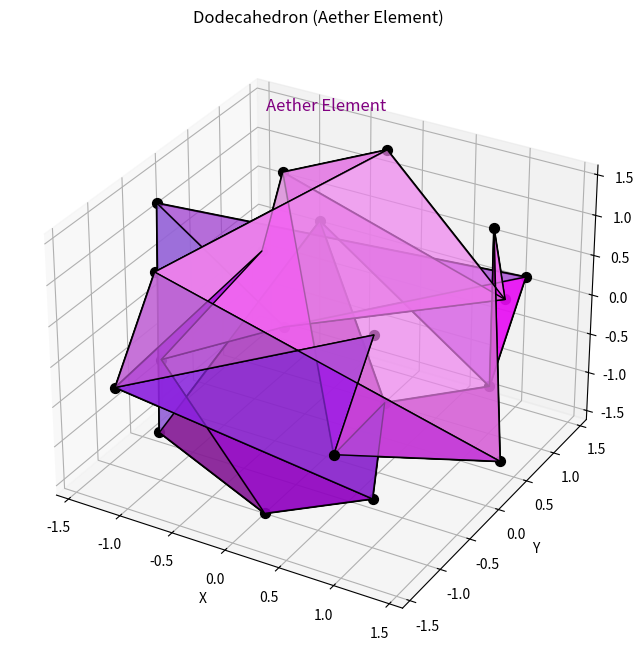

Reproduce this figure in Python.
"""
Dodecahedron Module

This module implements the dodecahedron platonic solid.
The dodecahedron represents the aether (spirit) element and consists of
12 pentagonal faces, 30 edges, and 20 vertices.

Key functions:
- Generate precise dodecahedron geometry
- Calculate energy dynamics and harmonics
- Associate with aether element aspects
- Establish resonance patterns for dimensional gateways
"""

import numpy as np
import matplotlib.pyplot as plt
from mpl_toolkits.mplot3d import Axes3D
from mpl_toolkits.mplot3d.art3d import Poly3DCollection
from typing import Tuple, Dict, Any, List, Optional

def generate_dodecahedron(center: Tuple[float, float, float],
                         edge_length: float) -> Dict[str, Any]:
    """
    Generate a dodecahedron with precise geometric properties.
    
    Args:
        center: The (x, y, z) center of the dodecahedron
        edge_length: The length of each edge
        
    Returns:
        Dictionary containing the dodecahedron geometry and properties
    """
    # Golden ratio for dodecahedron construction
    phi = (1 + np.sqrt(5)) / 2
    
    # Calculate the radius of the circumscribed sphere
    # For a dodecahedron with edge length e, the radius is:
    # r = e * sqrt(3) * sqrt(5 + 2*sqrt(5)) / 4
    radius = edge_length * np.sqrt(3) * np.sqrt(5 + 2*np.sqrt(5)) / 4
    
    # Generate the 20 vertices of the dodecahedron
    vertices = []
    
    # Vertices from cube coordinates (±1, ±1, ±1)
    for x in [-1, 1]:
        for y in [-1, 1]:
            for z in [-1, 1]:
                vertices.append([x, y, z])
    
    # Vertices from golden rectangles
    for i in [-1, 1]:
        for j in [-phi, phi]:
            # Cyclic permutation of coordinates
            vertices.append([0, i, j])
            vertices.append([i, j, 0])
            vertices.append([j, 0, i])
    
    vertices = np.array(vertices)
    
    # Scale to match specified edge length
    # First calculate the current edge length between adjacent vertices
    # and scale accordingly
    current_edge = np.min([
        np.linalg.norm(vertices[0] - vertices[16]),
        np.linalg.norm(vertices[12] - vertices[18])
    ])
    scale_factor = edge_length / current_edge
    vertices = vertices * scale_factor
    
    # Translate vertices to the specified center
    vertices = vertices + np.array(center)
    
    # Define the 12 pentagonal faces
    # Each face is defined by 5 vertex indices
    faces = [
        [0, 12, 14, 4, 8],    # Top face 1
        [0, 8, 10, 2, 16],    # Top face 2
        [0, 16, 18, 6, 12],   # Top face 3
        [1, 13, 15, 5, 9],    # Bottom face 1
        [1, 9, 11, 3, 17],    # Bottom face 2
        [1, 17, 19, 7, 13],   # Bottom face 3
        [2, 10, 11, 3, 19],   # Middle face 1
        [2, 19, 7, 6, 18],    # Middle face 2
        [3, 17, 1, 13, 15],   # Middle face 3
        [4, 14, 15, 5, 9],    # Middle face 4
        [4, 9, 11, 10, 8],    # Middle face 5
        [6, 7, 13, 15, 14]    # Middle face 6
    ]
    
    # Define edges (pairs of vertices that form edges)
    # This can be derived from the faces
    edges = set()
    for face in faces:
        for i in range(len(face)):
            edge = tuple(sorted([face[i], face[(i + 1) % len(face)]]))
            edges.add(edge)
    edges = list(edges)
    
    # Calculate important measurements
    # For a dodecahedron with edge length e:
    volume = (15 + 7 * np.sqrt(5)) * edge_length**3 / 4
    surface_area = 3 * np.sqrt(25 + 10 * np.sqrt(5)) * edge_length**2
    
    # Calculate dihedral angle (angle between faces)
    dihedral_angle = np.arccos(-np.sqrt(5)/5)  # Approximately 116.57 degrees
    
    return {
        'vertices': vertices,
        'faces': faces,
        'edges': edges,
        'edge_length': edge_length,
        'radius': radius * scale_factor,
        'volume': volume,
        'surface_area': surface_area,
        'dihedral_angle': dihedral_angle,
        'center': center,
        'element': 'Aether'
    }

def calculate_dodecahedron_resonance(dodecahedron: Dict[str, Any], 
                                    base_frequency: float = 528.0) -> Dict[str, Any]:
    """
    Calculate the resonance properties of the dodecahedron.
    
    Args:
        dodecahedron: Dictionary containing dodecahedron geometry
        base_frequency: The base frequency for dodecahedron (aether element)
        
    Returns:
        Dictionary containing resonance properties
    """
    # Aether element base frequency is typically 528 Hz (DNA repair frequency)
    edge_length = dodecahedron['edge_length']
    
    # Calculate primary frequency based on edge length
    # Using the relationship between frequency and size
    primary_frequency = base_frequency * (1 / edge_length)
    
    # Calculate harmonic frequencies
    # Aether element has transcendent harmonics, based on phi (golden ratio) powers
    phi = (1 + np.sqrt(5)) / 2
    harmonics = [primary_frequency * phi**n for n in range(7)]
    
    # Calculate resonance nodes (points of maximum vibration)
    # These correspond to key points on the dodecahedron
    vertices = dodecahedron['vertices']
    
    face_centers = []
    for face in dodecahedron['faces']:
        face_vertices = [vertices[i] for i in face]
        face_center = np.mean(face_vertices, axis=0)
        face_centers.append(face_center)
    
    edge_centers = []
    for edge in dodecahedron['edges']:
        edge_vertices = [vertices[i] for i in edge]
        edge_center = np.mean(edge_vertices, axis=0)
        edge_centers.append(edge_center)
    
    # Calculate energy distribution for resonance
    # Each vertex has specific energy pattern
    # Aether element has transcendent, balanced energy
    vertex_energies = [0.94, 0.98, 0.96, 0.95, 0.99, 0.97, 0.93, 0.96, 0.98, 0.99,
                       0.95, 0.94, 0.97, 0.98, 0.96, 0.95, 0.99, 0.97, 0.93, 0.98]
    
    return {
        'primary_frequency': primary_frequency,
        'harmonics': harmonics,
        'face_centers': face_centers,
        'edge_centers': edge_centers,
        'vertex_energies': vertex_energies,
        'element_frequency': base_frequency,
        'resonance_quality': 0.98  # Aether element has highest resonance quality
    }

def get_dodecahedron_aspects() -> Dict[str, Any]:
    """
    Get the metaphysical and elemental aspects associated with the dodecahedron.
    
    Returns:
        Dictionary containing aspect properties
    """
    # Aether element aspects associated with dodecahedron
    aspects = {
        'element': 'Aether',
        'qualities': [
            'Spirit',
            'Transcendence',
            'Unity',
            'Consciousness',
            'Enlightenment',
            'Divine Connection',
            'Integration'
        ],
        'chakra': 'Crown',
        'direction': 'Center/Above',
        'season': 'Eternity',
        'state_of_matter': 'Plasma/Energy',
        'platonic_number': 12,  # Number of faces
        'sense': 'Intuition',
        'consciousness_state': 'Aware State',
        'color': 'Violet/White',
        'taste': None,  # Transcends physical taste
        'symbolic_creature': 'Phoenix',
        'associated_sephiroth': ['Hod', 'Netzach', 'Chesed', 'Daath', 'Geburah'],
        'gateway_key': 'Fifth Gateway',
        'vibration': 'Highest',
        'musical_note': 'B'
    }
    
    # Physiological properties
    physical_aspects = {
        'body_system': 'Energetic and Consciousness',
        'organs': ['Pineal Gland', 'Brain', 'Nervous System', 'Etheric Body'],
        'glands': ['Pineal'],
        'psychological_traits': [
            'Spiritual',
            'Expansive',
            'Intuitive',
            'Transcendent',
            'Integrated',
            'Aware',
            'Enlightened'
        ]
    }
    
    # Combination aspects with other elements
    combined_aspects = {
        'aether_fire': 'Divine Will',
        'aether_earth': 'Materialization',
        'aether_air': 'Higher Consciousness',
        'aether_water': 'Spiritual Intuition'
    }
    
    # Sacred geometry connections
    geometry_aspects = {
        'primary_shape': 'Pentagon',
        'angle_sum': 540,  # Sum of angles in pentagon
        'polygon_faces': 'Regular Pentagons',
        'dual_platonic': 'Icosahedron',
        'associated_flower_of_life_points': 20,
        'phi_ratio_component': True,  # Contains golden ratio
        'metatrons_cube_component': True,
        'transcendent_qualities': 'Unity of All Elements'
    }
    
    return {
        'general': aspects,
        'physical': physical_aspects,
        'combinations': combined_aspects,
        'geometry': geometry_aspects
    }

def encode_dodecahedron_pattern(pattern_type: str) -> Dict[str, Any]:
    """
    Encode specific patterns for the dodecahedron based on its aspects.
    
    Args:
        pattern_type: The type of pattern to encode ('resonance', 'gateway', 'element')
        
    Returns:
        Dictionary containing encoded pattern
    """
    patterns = {
        'resonance': {
            'wave_pattern': [1.0, 1.618, 2.618, 4.236, 6.854, 11.09, 17.944],  # Phi (golden ratio) powers
            'frequency_ratios': [1.0, 1.618, 2.618, 4.236, 6.854],  # Golden ratio progression
            'node_activations': [1, 1, 1, 1, 1, 0, 0, 0, 0, 0, 1, 1],  # Binary activation sequence
            'geometric_sequence': [12, 30, 20, 12]  # Face, edge, vertex, face count
        },
        'gateway': {
            'key_sequence': [12, 20, 30, 12],  # Face, vertex, edge, face count
            'activation_pattern': [1, 0, 1, 0, 1, 1, 0, 1, 0, 1, 0, 1],  # Transcendent pattern
            'harmonic_intervals': ['perfect fifth', 'major seventh', 'octave'],
            'symbol_sequence': ['pentagon', 'aether', 'spirit', 'cosmos']
        },
        'element': {
            'aether_pattern': [5, 12, 20, 30],
            'unity_levels': [0.92, 0.94, 0.96, 0.98, 1.0, 0.98, 0.96, 0.94, 0.92, 0.94, 0.96, 0.98],  # Near-perfect harmony
            'transcendence_sequence': [1, 5, 12, 20, 30, 42],  # Dimensional progression
            'color_spectrum': ['violet', 'white', 'gold', 'silver', 'platinum', 'iridescent', 'ultraviolet', 'crystal', 'rainbow', 'clear', 'starlight', 'cosmic']
        },
        'consciousness': {
            'aware_state_pattern': [12, 7, 12, 7],
            'enlightenment_levels': [0.85, 0.88, 0.91, 0.94, 0.97, 1.0, 0.97, 0.94, 0.91, 0.88, 0.85, 0.88],  # Unity consciousness
            'awareness_sequence': [1, 3, 7, 12, 20, 33, 54],  # Fibonacci variants
            'activation_thresholds': [0.7, 0.8, 0.9, 0.95, 1.0]
        }
    }
    
    if pattern_type in patterns:
        return patterns[pattern_type]
    else:
        return patterns  # Return all patterns if type not specified

def visualize_dodecahedron(dodecahedron: Dict[str, Any],
                         show_aspects: bool = False) -> plt.Figure:
    """
    Create a 3D visualization of the dodecahedron.
    
    Args:
        dodecahedron: Dictionary containing dodecahedron geometry
        show_aspects: Whether to show aspect-related coloring
        
    Returns:
        matplotlib Figure object
    """
    fig = plt.figure(figsize=(10, 8))
    ax = fig.add_subplot(111, projection='3d')
    
    vertices = dodecahedron['vertices']
    faces = dodecahedron['faces']
    
    # Create face polygons
    polygons = []
    for face in faces:
        polygons.append([vertices[i] for i in face])
    
    # Set colors based on aspects if requested
    face_colors = ['purple'] * len(faces)  # Default aether color
    alpha = 0.6
    
    if show_aspects:
        aspects = get_dodecahedron_aspects()
        # Create color gradient based on aspects
        purples = [
            '#800080', '#9370DB', '#9932CC', '#BA55D3', '#DDA0DD', 
            '#EE82EE', '#DA70D6', '#FF00FF', '#FF00FF', '#8A2BE2',
            '#9400D3', '#8B008B'
        ]
        face_colors = purples
        alpha = 0.7
    
    # Add faces
    ax.add_collection3d(Poly3DCollection(polygons, alpha=alpha, facecolors=face_colors, linewidths=1, edgecolors='k'))
    
    # Plot vertices
    for i, v in enumerate(vertices):
        ax.scatter(v[0], v[1], v[2], c='k', s=50)
    
    # Plot edges
    edges = dodecahedron['edges']
    for edge in edges:
        line = [vertices[edge[0]], vertices[edge[1]]]
        ax.plot([line[0][0], line[1][0]], [line[0][1], line[1][1]], [line[0][2], line[1][2]], 'k-')
    
    # Add labels if showing aspects
    if show_aspects:
        center = dodecahedron['center']
        ax.text(center[0], center[1], center[2] + dodecahedron['radius'], 
               "Aether Element", color='purple', fontsize=12, ha='center')
    
    # Set axis labels and title
    ax.set_xlabel('X')
    ax.set_ylabel('Y')
    ax.set_zlabel('Z')
    ax.set_title('Dodecahedron (Aether Element)')
    
    # Set equal aspect ratio
    max_range = max([
        np.max(vertices[:, 0]) - np.min(vertices[:, 0]),
        np.max(vertices[:, 1]) - np.min(vertices[:, 1]),
        np.max(vertices[:, 2]) - np.min(vertices[:, 2])
    ])
    mid_x = (np.max(vertices[:, 0]) + np.min(vertices[:, 0])) * 0.5
    mid_y = (np.max(vertices[:, 1]) + np.min(vertices[:, 1])) * 0.5
    mid_z = (np.max(vertices[:, 2]) + np.min(vertices[:, 2])) * 0.5
    ax.set_xlim(mid_x - max_range * 0.5, mid_x + max_range * 0.5)
    ax.set_ylim(mid_y - max_range * 0.5, mid_y + max_range * 0.5)
    ax.set_zlim(mid_z - max_range * 0.5, mid_z + max_range * 0.5)
    
    return fig

def embed_dodecahedron_in_field(field_array: np.ndarray, 
                               center: Tuple[float, float, float],
                               edge_length: float,
                               strength: float = 1.0,
                               pattern_type: str = 'resonance') -> np.ndarray:
    """
    Embed a dodecahedron pattern into a 3D field array.
    
    Args:
        field_array: 3D numpy array representing the field
        center: Center coordinates (x, y, z)
        edge_length: Length of dodecahedron edges
        strength: Strength of the pattern (0.0 to 1.0)
        pattern_type: Type of pattern to embed
        
    Returns:
        Modified field array with embedded pattern
    """
    field_shape = field_array.shape
    
    # Create coordinate grids
    x, y, z = np.meshgrid(
        np.arange(field_shape[0]),
        np.arange(field_shape[1]),
        np.arange(field_shape[2]),
        indexing='ij'
    )
    
    # Generate dodecahedron
    dodecahedron = generate_dodecahedron(center, edge_length)
    vertices = dodecahedron['vertices']
    radius = dodecahedron['radius']
    
    # Get encoded pattern
    pattern = encode_dodecahedron_pattern(pattern_type)
    
    # Create a field influence based on distance to dodecahedron parts
    influence = np.zeros_like(field_array, dtype=float)
    
    # Influence from vertices (transcendent for aether element)
    for i, vertex in enumerate(vertices):
        # Calculate distance from each point to vertex
        dist = np.sqrt((x - vertex[0])**2 + (y - vertex[1])**2 + (z - vertex[2])**2)
        
        # Create harmonious, transcendent influence
        # Pattern intensity varies by vertex - aether has harmonious patterns
        if pattern_type == 'element':
            intensity = pattern['unity_levels'][i % len(pattern['unity_levels'])]
        else:
            intensity = 0.9 + 0.1 * np.sin(i * np.pi / 10)  # Harmonic variation
            
        # Distance falloff - more gradual and harmonious for aether
        # Phi-based falloff creates golden ratio harmonics
        phi = (1 + np.sqrt(5)) / 2
        falloff = np.exp(-dist / (edge_length * phi))
        influence += falloff * intensity
    
    # Influence from faces (pentagonal nature important for aether)
    faces = dodecahedron['faces']
    phi = (1 + np.sqrt(5)) / 2  # Golden ratio for pentagons
    
    for i, face in enumerate(faces):
        # Get face vertices
        face_vertices = [vertices[j] for j in face]
        face_center = np.mean(face_vertices, axis=0)
        
        # Calculate distance from each point to face center
        dist_to_center = np.sqrt((x - face_center[0])**2 + (y - face_center[1])**2 + (z - face_center[2])**2)
        
        # Create transcendent pattern from pentagon faces
        # Use golden ratio (phi) in the calculation for aether resonance
        face_influence = np.exp(-dist_to_center / (edge_length * phi))
        
        # Add fibonacci-based pattern - characteristic of aether
        harmonic_pattern = 0.8 + 0.2 * np.sin(dist_to_center * 2 * np.pi / (edge_length * phi))
        face_influence *= harmonic_pattern
        
        # Apply unity pattern for aether element
        if pattern_type == 'element' and i < len(pattern['unity_levels']):
            cycle_index = i % len(pattern['unity_levels'])
            face_influence *= pattern['unity_levels'][cycle_index]
        
        influence += face_influence * 1.0  # Faces have highest influence in aether element
    
    # Aether has a unified field effect - create harmony throughout the field
    # Calculate distance from each point to center of dodecahedron
    dist_to_center = np.sqrt((x - center[0])**2 + (y - center[1])**2 + (z - center[2])**2)
    
    # Create harmonious field emanating from center
    center_influence = np.exp(-dist_to_center / (radius * 2.0))
    influence += center_influence * 0.5
    
    # Normalize influence to [0, 1] range
    max_val = np.max(influence)
    if max_val > 0:
        influence = influence / max_val
    
    # Apply aether element pattern (transcendent, harmonious pattern)
    # Create phi-based pattern characteristic of aether element
    phi = (1 + np.sqrt(5)) / 2  # Golden ratio
    grid_size = max(field_shape)
    # Multiple overlapping harmonic patterns for transcendence
    phi_pattern = (
        np.sin(2 * np.pi * x / (grid_size * 0.1 * phi)) * 
        np.sin(2 * np.pi * y / (grid_size * 0.1 * phi**2)) * 
        np.sin(2 * np.pi * z / (grid_size * 0.1 * phi**3))
    )
    phi_pattern = 0.5 + 0.5 * phi_pattern  # Normalize to [0, 1]
    
    # Combine influence with phi pattern - characteristic of aether
    pattern_field = influence * (0.7 + 0.3 * phi_pattern)
    
    # Apply pattern to field with given strength
    modified_field = field_array * (1.0 + pattern_field * strength)
    
    # Normalize field after modification if needed
    if np.max(np.abs(modified_field)) > 0:
        modified_field = modified_field / np.max(np.abs(modified_field))
    
    return modified_field

def get_base_glyph_elements(center: Tuple[float, float, float], edge_length: float) -> Dict[str, Any]:
    """
    Returns the geometric elements (vertices, lines) for a simple line art
    representation of a dodecahedron.
    """
    solid_data = generate_dodecahedron(center, edge_length) # Call your existing generator
    
    vertices_np = np.array(solid_data['vertices'])
    lines = []
    for edge_indices in solid_data['edges']:
        p1 = vertices_np[edge_indices[0]].tolist()
        p2 = vertices_np[edge_indices[1]].tolist()
        lines.append((p1, p2))
        
    # Calculate a simple bounding box
    min_coords = np.min(vertices_np, axis=0)
    max_coords = np.max(vertices_np, axis=0)
    padding = edge_length * 0.1 # 10% padding
    
    return {
        'lines': lines,
        'vertices': vertices_np.tolist(), # Optional: if you want to draw small dots for vertices
        'projection_type': '3d',
        'bounding_box': {
            'xmin': min_coords[0] - padding, 'xmax': max_coords[0] + padding,
            'ymin': min_coords[1] - padding, 'ymax': max_coords[1] + padding,
            'zmin': min_coords[2] - padding, 'zmax': max_coords[2] + padding,
        }
    }

# Example usage
if __name__ == "__main__":
    # Create a dodecahedron
    center = (0, 0, 0)
    edge_length = 2.0
    
    dodecahedron = generate_dodecahedron(center, edge_length)
    
    # Calculate resonance properties
    resonance = calculate_dodecahedron_resonance(dodecahedron)
    print(f"Primary Frequency: {resonance['primary_frequency']:.2f} Hz")
    print(f"Harmonics: {[f'{h:.2f}' for h in resonance['harmonics']]}")
    
    # Get aspects
    aspects = get_dodecahedron_aspects()
    print("\nDodecahedron Aspects:")
    print(f"Element: {aspects['general']['element']}")
    print(f"Qualities: {', '.join(aspects['general']['qualities'])}")
    print(f"Chakra: {aspects['general']['chakra']}")
    
    # Visualize
    fig = visualize_dodecahedron(dodecahedron, show_aspects=True)
    plt.show()